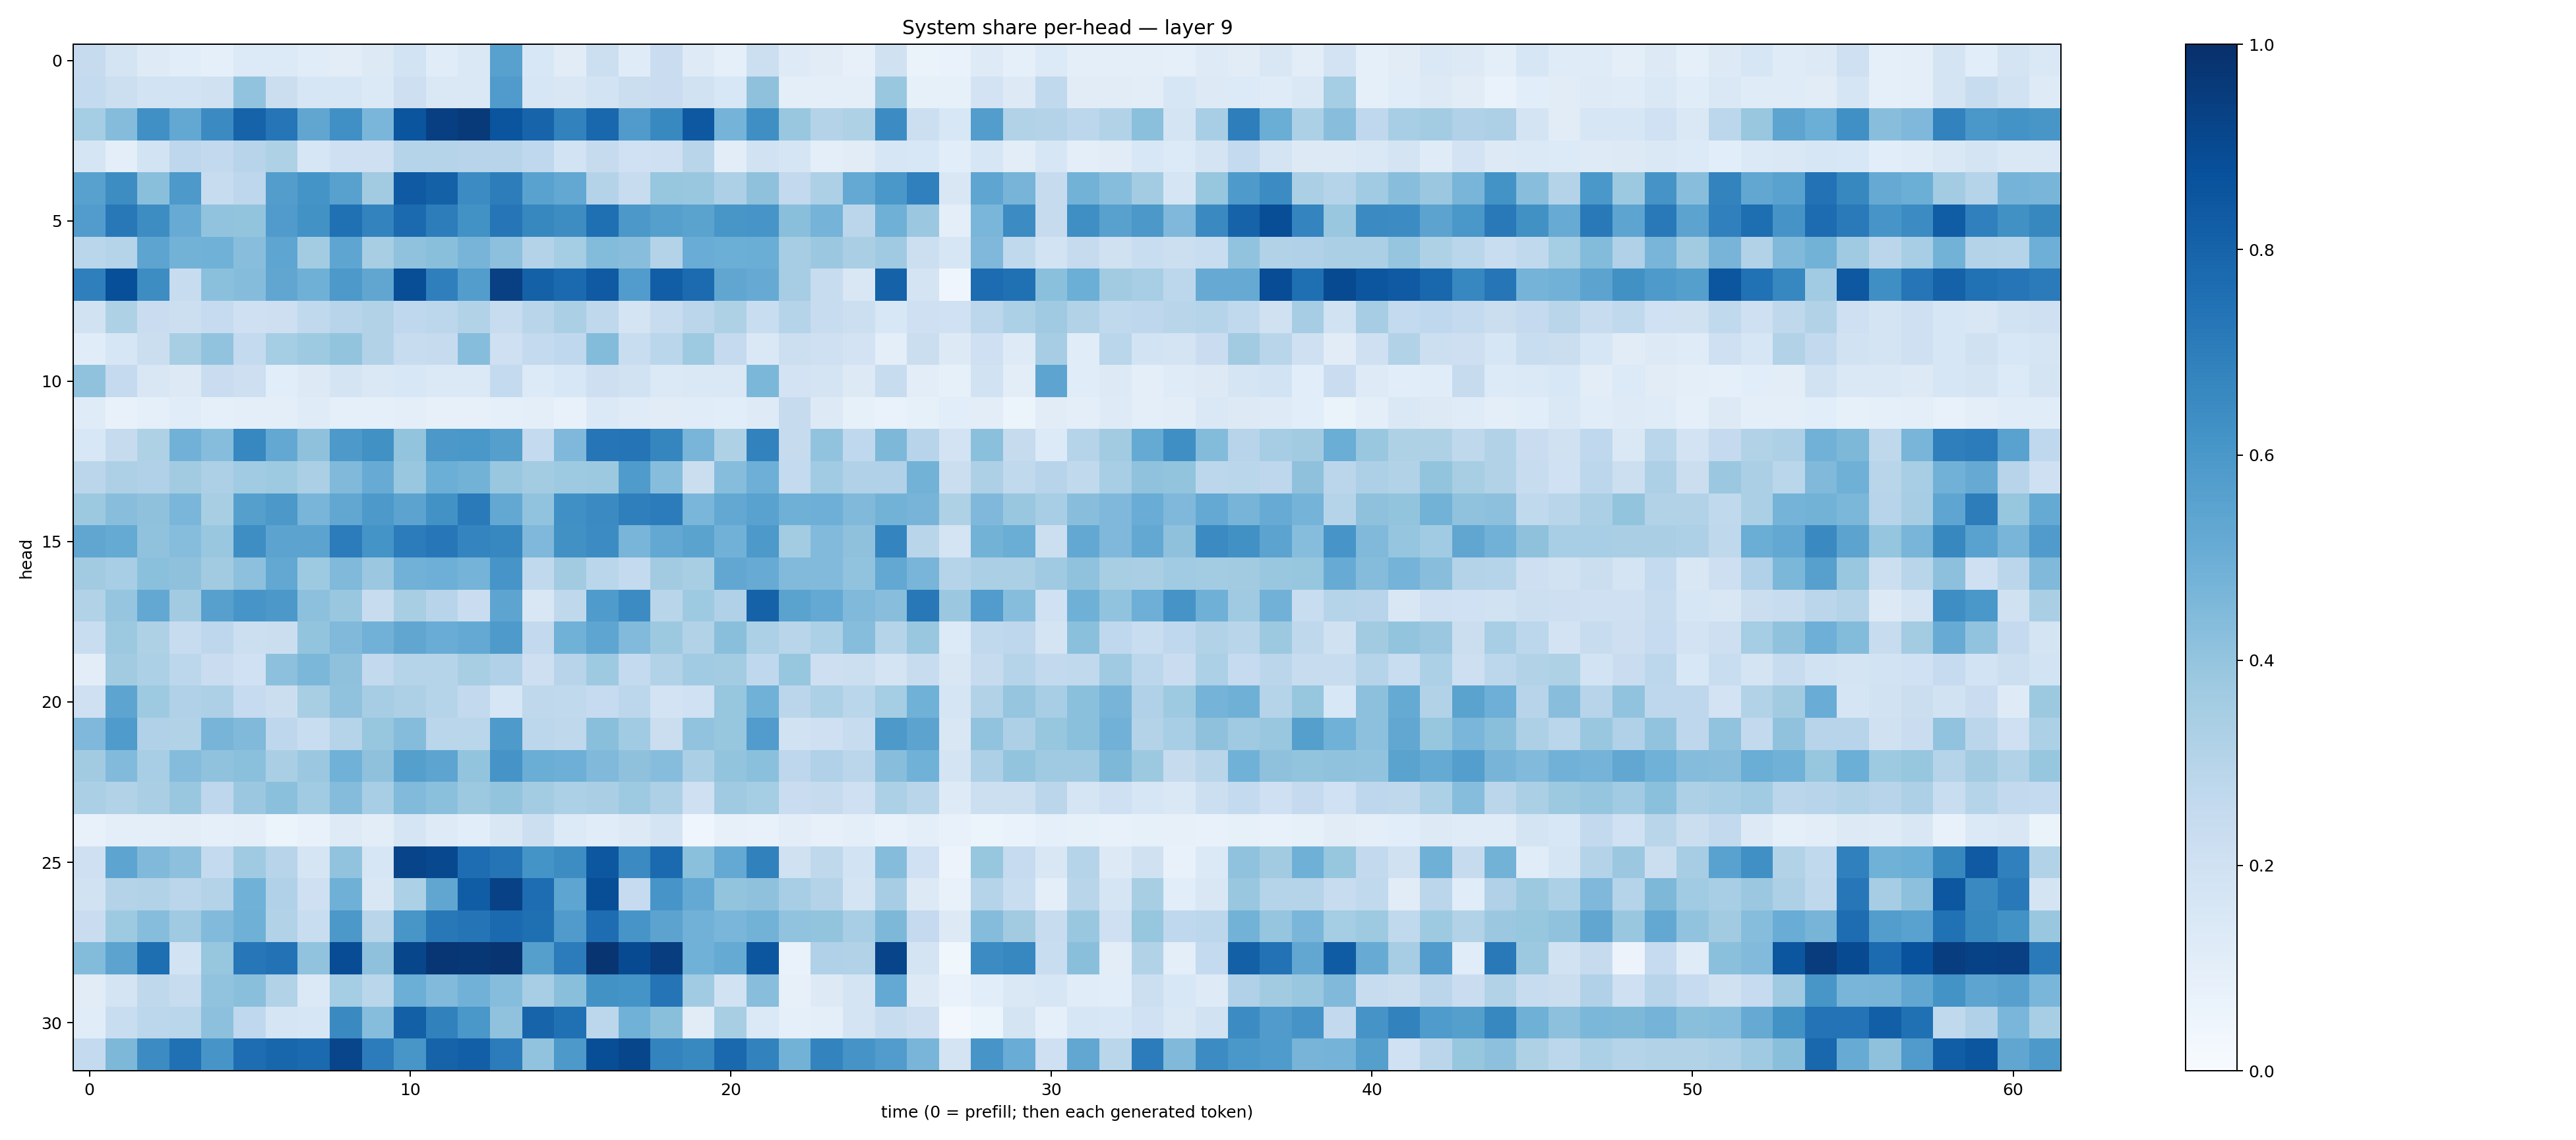

The data file committed next to this chart (first rows):
0.24480587, 0.17351684, 0.12482938, 0.10619264, 0.08732765, 0.13540998, 0.13582303, 0.11377619, 0.10393607, 0.13184845, 0.18742809, 0.11413607, 0.14398524, 0.55523944, 0.15249613, 0.113050535, 0.2168787, 0.11980829, 0.2279489, 0.12325842, 0.092676565, 0.21621713, 0.1228172, 0.1122518
0.2573, 0.2187, 0.1846, 0.1865, 0.1972, 0.4028, 0.2251, 0.1614, 0.1596, 0.1396, 0.2138, 0.1427, 0.1425, 0.5781, 0.1629, 0.1489, 0.184, 0.2238, 0.2275, 0.1936, 0.1545, 0.4138, 0.09609, 0.1001
0.354, 0.4373, 0.6304, 0.5272, 0.6491, 0.8016, 0.7311, 0.5326, 0.632, 0.4638, 0.8592, 0.9398, 0.9591, 0.8577, 0.7972, 0.683, 0.7875, 0.5796, 0.6598, 0.8451, 0.4743, 0.6356, 0.387, 0.3054
0.1668, 0.1015, 0.1839, 0.2768, 0.2582, 0.2948, 0.3231, 0.1586, 0.2097, 0.2108, 0.304, 0.3035, 0.2938, 0.2951, 0.2675, 0.1839, 0.2428, 0.2024, 0.209, 0.2907, 0.1031, 0.1878, 0.1679, 0.09995
0.5579, 0.6416, 0.4221, 0.5927, 0.2388, 0.2771, 0.5723, 0.6155, 0.5581, 0.3621, 0.8382, 0.8107, 0.6448, 0.7002, 0.5529, 0.5239, 0.3061, 0.2374, 0.3936, 0.384, 0.3263, 0.4117, 0.2615, 0.3245
0.5749, 0.7201, 0.6421, 0.5096, 0.4048, 0.402, 0.5793, 0.623, 0.7529, 0.6782, 0.7762, 0.7009, 0.6225, 0.7297, 0.6626, 0.6438, 0.7573, 0.5938, 0.5663, 0.548, 0.6054, 0.6087, 0.4227, 0.4737
0.2881, 0.3009, 0.5395, 0.4793, 0.4865, 0.4281, 0.5354, 0.3591, 0.5381, 0.34, 0.4098, 0.4245, 0.4707, 0.4142, 0.3083, 0.3529, 0.4396, 0.4271, 0.3063, 0.5051, 0.4979, 0.5023, 0.3499, 0.3828
0.6935, 0.8828, 0.6444, 0.2406, 0.4204, 0.4364, 0.5325, 0.4921, 0.593, 0.5343, 0.8836, 0.6926, 0.5739, 0.9343, 0.8093, 0.7744, 0.8377, 0.5759, 0.8234, 0.7722, 0.5326, 0.5143, 0.3498, 0.2344
0.188, 0.323, 0.2289, 0.217, 0.2481, 0.2051, 0.2147, 0.2622, 0.2953, 0.3159, 0.2666, 0.2775, 0.314, 0.2417, 0.2908, 0.3344, 0.2717, 0.1755, 0.2348, 0.2835, 0.3219, 0.2338, 0.3031, 0.2353
0.1142, 0.1609, 0.2232, 0.3412, 0.4041, 0.2562, 0.3517, 0.3742, 0.4019, 0.3119, 0.2404, 0.2459, 0.433, 0.2057, 0.2575, 0.2686, 0.4398, 0.2332, 0.2853, 0.373, 0.2536, 0.143, 0.2178, 0.2045
0.4097, 0.2533, 0.1523, 0.1321, 0.2304, 0.2117, 0.1086, 0.1275, 0.1757, 0.1448, 0.1552, 0.1369, 0.1397, 0.2546, 0.1341, 0.154, 0.2143, 0.1893, 0.1396, 0.1462, 0.1417, 0.4591, 0.1831, 0.1775
0.1205, 0.07579, 0.09322, 0.1169, 0.09137, 0.09727, 0.09827, 0.1186, 0.09313, 0.09076, 0.09728, 0.08171, 0.08116, 0.0917, 0.09931, 0.07728, 0.1397, 0.1192, 0.1097, 0.1148, 0.1068, 0.1237, 0.2455, 0.127
0.1538, 0.2448, 0.3232, 0.4806, 0.4326, 0.6675, 0.5252, 0.4121, 0.5904, 0.6275, 0.4019, 0.5946, 0.599, 0.5631, 0.2542, 0.4528, 0.7315, 0.7371, 0.6693, 0.4682, 0.3237, 0.6801, 0.2454, 0.4033
0.2836, 0.3278, 0.3177, 0.3616, 0.3244, 0.3641, 0.3747, 0.3322, 0.4453, 0.5111, 0.3871, 0.4986, 0.4778, 0.3832, 0.3579, 0.3713, 0.3764, 0.5831, 0.431, 0.2223, 0.4308, 0.4955, 0.2567, 0.3657
0.3761, 0.4264, 0.4135, 0.4618, 0.3416, 0.566, 0.5959, 0.4676, 0.5304, 0.5937, 0.5465, 0.6214, 0.7138, 0.5264, 0.4027, 0.6311, 0.649, 0.6951, 0.7064, 0.4625, 0.525, 0.5509, 0.4902, 0.4932
0.5349, 0.5185, 0.4081, 0.4309, 0.3858, 0.6376, 0.5453, 0.5455, 0.7037, 0.614, 0.7063, 0.7249, 0.674, 0.6677, 0.4504, 0.6289, 0.6453, 0.4657, 0.5242, 0.5472, 0.4837, 0.5909, 0.3584, 0.4424
0.3617, 0.3459, 0.4204, 0.4121, 0.3594, 0.4158, 0.5267, 0.3711, 0.4487, 0.3828, 0.4814, 0.4959, 0.4729, 0.6066, 0.264, 0.3603, 0.2882, 0.2569, 0.3622, 0.3429, 0.5286, 0.51, 0.4431, 0.4426
0.3161, 0.3984, 0.524, 0.3616, 0.5611, 0.6065, 0.5958, 0.4175, 0.387, 0.2402, 0.3407, 0.2938, 0.2267, 0.5424, 0.1491, 0.2705, 0.5852, 0.6481, 0.2902, 0.3741, 0.3196, 0.8076, 0.5497, 0.5232
0.2305, 0.378, 0.3231, 0.2348, 0.2741, 0.2178, 0.2251, 0.3988, 0.4463, 0.4814, 0.5331, 0.5077, 0.5221, 0.5892, 0.2601, 0.4847, 0.536, 0.4431, 0.3752, 0.3103, 0.4239, 0.3293, 0.2916, 0.3316
0.1053, 0.3603, 0.3313, 0.2782, 0.2299, 0.202, 0.4169, 0.4608, 0.4116, 0.2582, 0.3034, 0.2994, 0.342, 0.3202, 0.2113, 0.2962, 0.3731, 0.2553, 0.3121, 0.365, 0.3586, 0.2683, 0.3935, 0.2146
0.2045, 0.5418, 0.3729, 0.3184, 0.3268, 0.2493, 0.223, 0.3433, 0.4086, 0.3506, 0.3277, 0.297, 0.2616, 0.1608, 0.273, 0.2649, 0.2468, 0.2796, 0.1812, 0.2017, 0.3932, 0.488, 0.2833, 0.3319
0.4506, 0.5845, 0.3168, 0.314, 0.4712, 0.4455, 0.2754, 0.2321, 0.3016, 0.3912, 0.4364, 0.2858, 0.2865, 0.5871, 0.2807, 0.2698, 0.4255, 0.366, 0.2198, 0.4035, 0.3913, 0.5761, 0.1932, 0.2099
0.3598, 0.445, 0.346, 0.4353, 0.4071, 0.421, 0.3362, 0.381, 0.4872, 0.4136, 0.566, 0.5413, 0.4022, 0.61, 0.5024, 0.4931, 0.4475, 0.4129, 0.4321, 0.3347, 0.3985, 0.4218, 0.2746, 0.3197
0.3344, 0.3113, 0.3371, 0.384, 0.2735, 0.379, 0.4214, 0.3646, 0.4344, 0.3441, 0.4415, 0.42, 0.3773, 0.4017, 0.3564, 0.3299, 0.3379, 0.3715, 0.3243, 0.2071, 0.3693, 0.3522, 0.2274, 0.2435
0.07092, 0.09751, 0.09757, 0.102, 0.08963, 0.1012, 0.06067, 0.07253, 0.1244, 0.1053, 0.1661, 0.1234, 0.1058, 0.1517, 0.2152, 0.1347, 0.1148, 0.1293, 0.1738, 0.04555, 0.08056, 0.07659, 0.1049, 0.07876
0.2055, 0.5414, 0.4466, 0.417, 0.2558, 0.3681, 0.2963, 0.1698, 0.4025, 0.1582, 0.9214, 0.9029, 0.7629, 0.7374, 0.6148, 0.6438, 0.848, 0.6491, 0.777, 0.4189, 0.52, 0.6844, 0.1989, 0.2726
0.188, 0.3084, 0.3151, 0.2846, 0.3054, 0.4872, 0.3201, 0.2031, 0.4887, 0.1522, 0.331, 0.5314, 0.8276, 0.9306, 0.7618, 0.5361, 0.8846, 0.2472, 0.6082, 0.5199, 0.3993, 0.4102, 0.3449, 0.3069
0.2267, 0.3745, 0.4308, 0.3684, 0.444, 0.4917, 0.3092, 0.2323, 0.5944, 0.2925, 0.6044, 0.721, 0.7362, 0.7753, 0.7563, 0.58, 0.7618, 0.608, 0.5434, 0.4819, 0.4633, 0.4789, 0.4043, 0.4005
0.44, 0.5451, 0.7612, 0.1863, 0.3941, 0.726, 0.745, 0.4045, 0.8906, 0.4106, 0.9105, 0.976, 0.9698, 0.9821, 0.5653, 0.7042, 0.9773, 0.8948, 0.9429, 0.4871, 0.5177, 0.8551, 0.0685, 0.3174
0.1125, 0.1731, 0.2718, 0.2397, 0.403, 0.4246, 0.3137, 0.1397, 0.3526, 0.2858, 0.4998, 0.4424, 0.4814, 0.4298, 0.346, 0.4244, 0.6213, 0.6136, 0.7361, 0.3664, 0.1923, 0.4273, 0.08047, 0.1327
0.1168, 0.231, 0.2805, 0.2857, 0.4173, 0.2682, 0.1683, 0.1595, 0.656, 0.4325, 0.8129, 0.6874, 0.5985, 0.4097, 0.8002, 0.7525, 0.2812, 0.488, 0.4235, 0.1132, 0.3416, 0.1372, 0.09097, 0.09948
0.2575, 0.4542, 0.6449, 0.7533, 0.6059, 0.7618, 0.7901, 0.7756, 0.9146, 0.7036, 0.6044, 0.8025, 0.8169, 0.7045, 0.4059, 0.593, 0.8831, 0.9117, 0.676, 0.6591, 0.7805, 0.6831, 0.4794, 0.6782
